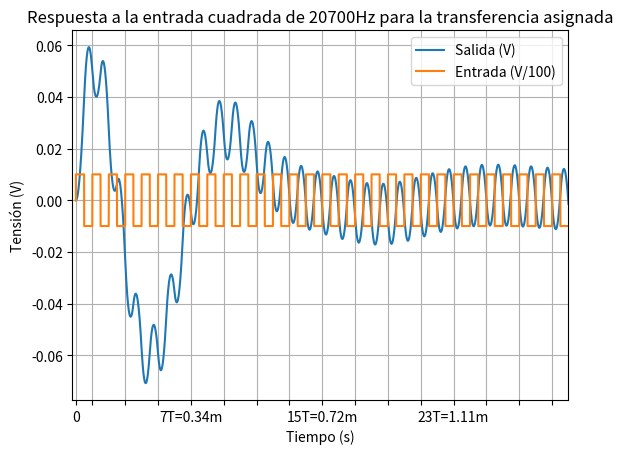

Here is the Python script that generated this plot:
import matplotlib.pyplot as plt
from scipy import signal

n_2 = 1.579e8

d_4 = 1
d_3 = 1.777e4
d_2 = 4.737e8
d_1 = 2.806e12
d_0 = 2.494e16

s1 = signal.lti(
    [n_2, 0, 0],
    [d_4, d_3, d_2, d_1, d_0]
)

periods = 30
period = 4.8309e-5
dots_per_period = 1000
square_v = [1 if step % dots_per_period < dots_per_period / 2 else -1 for step
            in range(dots_per_period * periods)]
square_t = [step * period / dots_per_period for step in
            range(dots_per_period * periods)]

t, y, x = s1.output(list(square_v), square_t)

plt.plot(t, y, label='Salida (V)')
plt.plot([-1e-20] + square_t, [0.] + [x / 100 for x in square_v],
         label='Entrada (V/100)')
plt.xticks(
    [0, period, 3 * period, 5 * period, 7 * period,
     9 * period, 11 * period, 13 * period, 15 * period,
     17 * period, 19 * period, 21 * period, 23 * period,
     25 * period, 27 * period, 29 * period, 31 * period],
    ['0', '', '', '', '7T=0.34m',
     '', '', '', '15T=0.72m',
     '', '', '', '23T=1.11m',
     '', '', '', '31T=1.50m']
)
plt.xlim(-0.00001, t[-1])
plt.xlabel('Tiempo (s)')
plt.ylabel('Tensión (V)')
plt.title(
    'Respuesta a la entrada cuadrada de 20700Hz para la transferencia asignada')
plt.grid()
plt.legend()
plt.show()
